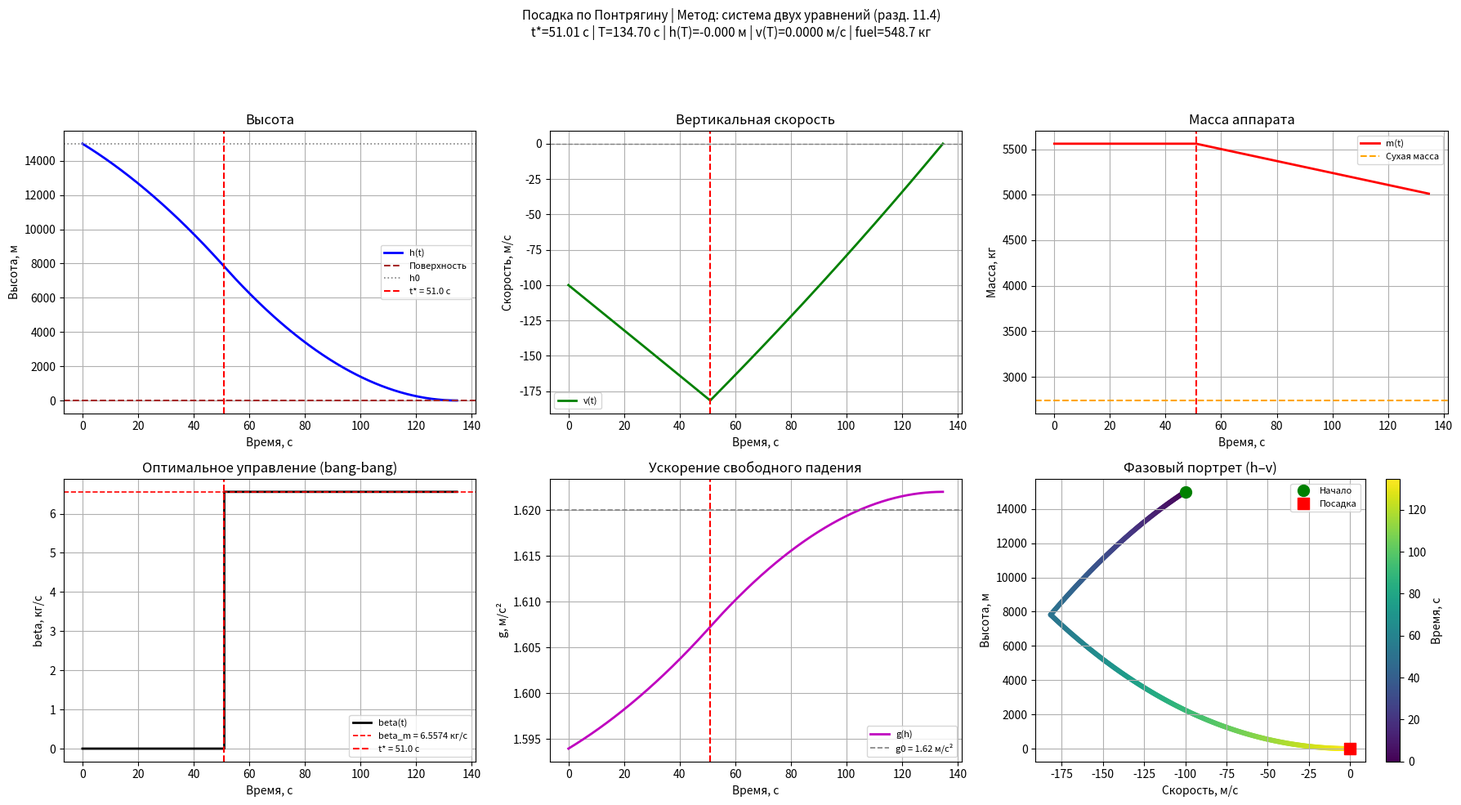

Recreate this plot in Python.
# -*- coding: utf-8 -*-
"""
========================================================================
ОПТИМАЛЬНАЯ ПОСАДКА НА ЛУНУ — решение по принципу минимума Понтрягина
========================================================================

Задание (вариант 2): Вертикальная посадка на Луну (Н1-Л3, СССР)

МАТЕМАТИЧЕСКАЯ МОДЕЛЬ (из задания):
  dh/dt = v
  dv/dt = -g(h) + J*beta/m
  dm/dt = -beta

  g(h) = g0*(R/(R+h))^2 * [1 + 3*J2*(R/(R+h))^2] + A_mascon*exp(-h/H_mascon)
  P = J * beta,  0 <= beta <= beta_m

  Критерий: J_fuel = m0 - m(T) -> min (минимум расхода топлива)
  Граничные условия: h(0)=h0, v(0)=v0, m(0)=m0
                     h(T)=0,  v(T)=0

ОПТИМАЛЬНОЕ УПРАВЛЕНИЕ (раздел 11.4 методички):
  Доказано: особого управления НЕТ.
  Оптимальное управление — релейное с ОДНИМ переключением:

    beta(t) = 0,       если t < t*
    beta(t) = beta_m,  если t* <= t <= T

МЕТОД РЕШЕНИЯ (по методичке, раздел 11.4):
  Краевая задача сводится к системе ДВУХ УРАВНЕНИЙ относительно t* и T:

    F1(t*, T) = h(T) = 0   ← аппарат касается поверхности
    F2(t*, T) = v(T) = 0   ← скорость посадки равна нулю

  Уравнения получаются интегрированием уравнений движения при оптимальном
  управлении. Решение находится методом Ньютона-Рафсона (scipy.optimize.fsolve).
  Глобальный перебор (Differential Evolution) НЕ НУЖЕН.
========================================================================
"""

import time
import numpy as np
from scipy.optimize import fsolve, root
from scipy.integrate import solve_ivp
import matplotlib.pyplot as plt

# ─────────────────────────────────────────────────────────────────────
# ИСХОДНЫЕ ДАННЫЕ (лунный модуль Н1-Л3)
# ─────────────────────────────────────────────────────────────────────
R_moon    = 1_737_000.0    # радиус Луны, м
g0        = 1.62           # ускорение свободного падения на поверхности, м/с^2
h0        = 15_000.0       # начальная высота, м
v0        = -100.0          # начальная скорость, м/с (вниз)
m0        = 5_560.0        # начальная масса, кг
m_dry     = 2_740.0        # сухая масса, кг
J_imp     = 3_050.0        # удельный импульс (обозначение J из задания), м/с
P_max     = 20_000.0       # максимальная тяга, Н
beta_m    = P_max / J_imp  # максимальный секундный расход, кг/с

# ─────────────────────────────────────────────────────────────────────
# ГРАВИТАЦИОННЫЕ ВОЗМУЩЕНИЯ (посадка на полюс Луны)
# ─────────────────────────────────────────────────────────────────────
J2_moon   = 2.027e-4       # зональная гармоника 2-го порядка (безразм.)
A_mascon  = 0.001          # амплитуда маскона на поверхности, м/с^2
H_mascon  = 30_000.0       # характерная глубина маскона, м (30 км)

print("=" * 72)
print(" ОПТИМАЛЬНАЯ ПОСАДКА НА ЛУНУ")
print("=" * 72)
print(" Задание: вариант 2, вертикальная посадка (Н1-Л3)")
print(" Управление: bang-bang с ОДНИМ переключением")
print(" Метод: решение системы двух уравнений (по методичке, разд. 11.4)")
print("=" * 72)
print(f" h0           = {h0:.1f} м")
print(f" v0           = {v0:.1f} м/с")
print(f" m0           = {m0:.1f} кг")
print(f" m_dry        = {m_dry:.1f} кг")
print(f" J (уд. имп.) = {J_imp:.1f} м/с")
print(f" P_max        = {P_max:.1f} Н")
print(f" beta_m       = {beta_m:.6f} кг/с")
print("=" * 72)


# ─────────────────────────────────────────────────────────────────────
# ГРАВИТАЦИЯ (с возмущениями: J2 + маскон)
# ─────────────────────────────────────────────────────────────────────
def g_func(h):
    """
    Ускорение свободного падения с учётом гравитационных возмущений.

    Базовое:  g0 * (R/(R+h))^2
    J2:       поправка от зональной гармоники 2-го порядка (сжатие Луны).
              На полюсе (φ = 90°):
                g = g0*(R/(R+h))^2 * [1 + 3*J2*(R/(R+h))^2]
    Маскон:   локальная аномалия с экспоненциальным затуханием:
                g_mascon = A_mascon * exp(-h / H_mascon)

    Итого: g(h) = g0*(R/(R+h))^2 * [1 + 3*J2*(R/(R+h))^2]
                  + A_mascon * exp(-h / H_mascon)
    """
    h_eff = max(h, 0.0)
    ratio = R_moon / (R_moon + h_eff)
    ratio2 = ratio ** 2
    g = g0 * ratio2 * (1.0 + 3.0 * J2_moon * ratio2)
    g += A_mascon * np.exp(-h_eff / H_mascon)
    return g


print(" ГРАВИТАЦИОННЫЕ ВОЗМУЩЕНИЯ:")
print(f" J2       = {J2_moon:.4e} (сжатие, полюс)")
print(f" A_mascon = {A_mascon:.6f} м/с^2")
print(f" H_mascon = {H_mascon:.0f} м")
print(f" g(h0)    = {g_func(h0):.8f} м/с^2")
print(f" g(0)     = {g_func(0.0):.8f} м/с^2")
print("=" * 72)


# ─────────────────────────────────────────────────────────────────────
# ПРАВЫЕ ЧАСТИ СИСТЕМЫ
# ─────────────────────────────────────────────────────────────────────
def rhs(t, y, t_switch):
    """
    dh/dt = v
    dv/dt = -g(h) + J*beta/m
    dm/dt = -beta

    beta(t) = 0       при t < t_switch
    beta(t) = beta_m  при t >= t_switch
    """
    h, v, m = y
    beta = beta_m if t >= t_switch else 0.0
    m_eff = max(m, m_dry + 1e-12)

    dh = v
    dv = -g_func(h) + J_imp * beta / m_eff
    dm = -beta

    return [dh, dv, dm]


# ─────────────────────────────────────────────────────────────────────
# ИНТЕГРИРОВАНИЕ НА ФИКСИРОВАННОМ ОТРЕЗКЕ [0, T]
# ─────────────────────────────────────────────────────────────────────
def integrate_fixed_T(t_switch, T):
    """
    Интегрирует уравнения движения от 0 до T при заданном t_switch.
    Возвращает конечное состояние (h(T), v(T), m(T)).

    Именно это и описывает методичка: проинтегрировать уравнения движения
    при найденном оптимальном управлении и получить h(T) и v(T).
    """
    t_switch = max(0.0, t_switch)
    T = max(t_switch + 1.0, T)

    # Разбиваем интегрирование на два участка по точке переключения:
    #   [0, t_switch]   — beta = 0 (свободное падение)
    #   [t_switch, T]   — beta = beta_m (максимальная тяга)
    # Это даёт точную обработку разрыва управления.

    y_init = [h0, v0, m0]
    t_sw = min(t_switch, T)

    # Участок 1: свободное падение [0, t_sw]
    if t_sw > 0.0:
        sol1 = solve_ivp(
            lambda t, y: rhs(t, y, t_switch),
            [0.0, t_sw],
            y_init,
            method='RK45',
            max_step=0.5,
            rtol=1e-10,
            atol=1e-12,
        )
        y_mid = sol1.y[:, -1]
    else:
        y_mid = np.array(y_init)

    # Участок 2: работа двигателя [t_sw, T]
    if T > t_sw:
        sol2 = solve_ivp(
            lambda t, y: rhs(t, y, t_switch),
            [t_sw, T],
            y_mid,
            method='RK45',
            max_step=0.5,
            rtol=1e-10,
            atol=1e-12,
        )
        y_final = sol2.y[:, -1]
    else:
        y_final = y_mid

    h_T = float(y_final[0])
    v_T = float(y_final[1])
    m_T = float(max(y_final[2], m_dry))

    return h_T, v_T, m_T


# ─────────────────────────────────────────────────────────────────────
# СИСТЕМА ДВУХ УРАВНЕНИЙ (по методичке)
# ─────────────────────────────────────────────────────────────────────
def two_equations(x):
    """
    Система двух уравнений относительно t* и T (раздел 11.4 методички).

    Краевые условия посадки:
        F1(t*, T) = h(T) = 0   ← аппарат достигает поверхности
        F2(t*, T) = v(T) = 0   ← мягкая посадка (нулевая скорость)

    Получаются интегрированием уравнений движения при оптимальном
    bang-bang управлении с переключением в момент t*.
    """
    t_switch, T = x
    h_T, v_T, _ = integrate_fixed_T(t_switch, T)
    return [h_T, v_T]


# ─────────────────────────────────────────────────────────────────────
# НАЧАЛЬНОЕ ПРИБЛИЖЕНИЕ (физическое обоснование)
# ─────────────────────────────────────────────────────────────────────
def initial_guess():
    """
    Оценка начального приближения из физических соображений.

    Время торможения (при постоянной тяге с нуля):
      v_T = v0 + (J*beta_m/m0 - g0)*tau = 0
      => tau ≈ |v0| / (J*beta_m/m0 - g0)

    Грубая оценка полного времени из высоты и начальной скорости:
      T ~ 2 * h0 / |v0|  (линейная экстраполяция)
    """
    # Эффективное ускорение при работе двигателя (начальная масса)
    a_thrust = J_imp * beta_m / m0 - g0   # ≈ 9.0 - 1.62 ≈ 7.4 м/с^2

    # Время торможения от v0 до 0 при полной тяге
    tau_brake = abs(v0) / a_thrust if a_thrust > 0 else 50.0

    # Грубая оценка T: время свободного падения до земли + торможение
    T_guess = h0 / abs(v0) + tau_brake

    # t* — момент включения двигателя (T - время торможения)
    t_star_guess = max(0.0, T_guess - tau_brake * 2.0)

    return t_star_guess, T_guess


# ─────────────────────────────────────────────────────────────────────
# ФИНАЛЬНОЕ МОДЕЛИРОВАНИЕ (с историей, для графиков)
# ─────────────────────────────────────────────────────────────────────
def simulate_full(t_switch, T):
    """
    Полное интегрирование с сохранением траектории для графиков.
    """
    y_init = [h0, v0, m0]
    t_sw = min(t_switch, T)

    t_hist, h_hist, v_hist, m_hist = [], [], [], []

    # Участок 1
    if t_sw > 0.0:
        sol1 = solve_ivp(
            lambda t, y: rhs(t, y, t_switch),
            [0.0, t_sw], y_init,
            method='RK45', max_step=0.5, rtol=1e-10, atol=1e-12,
            dense_output=True
        )
        t1 = np.linspace(0.0, t_sw, max(3, int(t_sw * 4)))
        s1 = sol1.sol(t1)
        t_hist.append(t1); h_hist.append(s1[0]); v_hist.append(s1[1]); m_hist.append(s1[2])
        y_mid = sol1.y[:, -1]
    else:
        y_mid = np.array(y_init)

    # Участок 2
    if T > t_sw:
        sol2 = solve_ivp(
            lambda t, y: rhs(t, y, t_switch),
            [t_sw, T], y_mid,
            method='RK45', max_step=0.5, rtol=1e-10, atol=1e-12,
            dense_output=True
        )
        t2 = np.linspace(t_sw, T, max(3, int((T - t_sw) * 4)))
        s2 = sol2.sol(t2)
        t_hist.append(t2); h_hist.append(s2[0]); v_hist.append(s2[1]); m_hist.append(s2[2])

    t_arr = np.concatenate(t_hist)
    h_arr = np.concatenate(h_hist)
    v_arr = np.concatenate(v_hist)
    m_arr = np.concatenate(m_hist)

    return t_arr, h_arr, v_arr, m_arr


# ─────────────────────────────────────────────────────────────────────
# ОСНОВНОЕ РЕШЕНИЕ — СИСТЕМА ДВУХ УРАВНЕНИЙ
# ─────────────────────────────────────────────────────────────────────
def solve():
    """
    Решение по методичке (раздел 11.4):
    Сводим краевую задачу к системе двух уравнений:
        h(T; t*, T) = 0
        v(T; t*, T) = 0
    и решаем её методом Ньютона (fsolve) по двум неизвестным: t* и T.
    """

    t_star_0, T_0 = initial_guess()
    print(f"\n{'=' * 72}")
    print(" НАЧАЛЬНОЕ ПРИБЛИЖЕНИЕ (физические оценки)")
    print(f"{'=' * 72}")
    print(f" t*_0 (включение двигателя) = {t_star_0:.2f} с")
    print(f" T_0  (время посадки)        = {T_0:.2f} с")

    # Контроль невязок в начальном приближении
    F0 = two_equations([t_star_0, T_0])
    print(f" Невязки: h(T0) = {F0[0]:.2f} м,  v(T0) = {F0[1]:.2f} м/с")
    print(f"{'=' * 72}")

    print("\n РЕШЕНИЕ СИСТЕМЫ ДВУХ УРАВНЕНИЙ (методика разд. 11.4):")
    print(" F1(t*, T) = h(T) = 0   ← условие касания поверхности")
    print(" F2(t*, T) = v(T) = 0   ← условие мягкой посадки")
    print(f"{'=' * 72}")

    t_start = time.time()

    # --- Метод 1: fsolve (Ньютон–Рафсон, scipy) ----------------------
    x0 = [t_star_0, T_0]
    sol_fsolve = fsolve(
        two_equations,
        x0,
        full_output=True,
        xtol=1e-10,
        maxfev=2000,
    )
    x_opt_fs = sol_fsolve[0]
    info_fs   = sol_fsolve[1]
    msg_fs    = sol_fsolve[3]

    # --- Метод 2: root (Levenberg–Marquardt, как резервный) ----------
    sol_root = root(
        two_equations,
        x0,
        method='lm',
        tol=1e-12,
        options={'maxiter': 2000, 'ftol': 1e-14, 'xtol': 1e-14}
    )

    dt = time.time() - t_start

    # Выбираем лучшее решение по норме невязки
    F_fs   = two_equations(x_opt_fs)
    F_root = two_equations(sol_root.x)
    norm_fs   = np.linalg.norm(F_fs)
    norm_root = np.linalg.norm(F_root)

    if norm_fs <= norm_root:
        x_opt = x_opt_fs
        method_name = "fsolve (Ньютон–Рафсон)"
        F_opt = F_fs
    else:
        x_opt = sol_root.x
        method_name = "root (Levenberg–Marquardt)"
        F_opt = F_root

    t_switch_opt = float(x_opt[0])
    T_opt        = float(x_opt[1])

    # Итоговое состояние
    h_T, v_T, m_T = integrate_fixed_T(t_switch_opt, T_opt)
    fuel_used = m0 - m_T
    burn_time = T_opt - t_switch_opt

    print(f"\n Метод: {method_name}")
    print(f" Время вычисления: {dt:.3f} с")
    print(f"\n{'=' * 72}")
    print(" РЕЗУЛЬТАТ (решение системы двух уравнений)")
    print(f"{'=' * 72}")
    print(f" t* (включение двигателя)   = {t_switch_opt:.8f} с")
    print(f" T  (время посадки)          = {T_opt:.8f} с")
    print(f" Длительность работы двигат. = {burn_time:.6f} с")
    print(f"{'=' * 72}")
    print(" НЕВЯЗКИ (должны быть ~ 0):")
    print(f" F1 = h(T) = {F_opt[0]:.6e} м   (цель: 0)")
    print(f" F2 = v(T) = {F_opt[1]:.6e} м/с (цель: 0)")
    print(f" ||F||     = {np.linalg.norm(F_opt):.6e}")
    print(f"{'=' * 72}")
    print(" ИТОГОВЫЕ ХАРАКТЕРИСТИКИ:")
    print(f" m(T)  (масса посадки)       = {m_T:.6f} кг")
    print(f" Расход топлива              = {fuel_used:.6f} кг")
    print(f" Аналит. расход (beta_m*tau) = {beta_m * burn_time:.6f} кг")
    dm_check = abs(fuel_used - beta_m * burn_time)
    print(f" Расхождение                 = {dm_check:.2e} кг")
    print(f"{'=' * 72}")

    print("\n ПРОВЕРКА УСЛОВИЙ ОПТИМАЛЬНОСТИ (методичка):")
    print(f" ✓ Особое управление: ОТСУТСТВУЕТ")
    print(f" ✓ Структура: bang-bang с ОДНИМ переключением")
    print(f" ✓ beta = 0         при  0 <= t < {t_switch_opt:.2f} с")
    print(f" ✓ beta = {beta_m:.4f}  при  {t_switch_opt:.2f} с <= t <= {T_opt:.2f} с")
    print(f"{'=' * 72}")

    return t_switch_opt, T_opt


# ─────────────────────────────────────────────────────────────────────
# ГРАФИКИ
# ─────────────────────────────────────────────────────────────────────
def plot_results(t_switch_opt, T_opt):
    """Построение графиков оптимальной траектории"""
    t, h, v, m = simulate_full(t_switch_opt, T_opt)

    beta = np.where(t < t_switch_opt, 0.0, beta_m)
    g_traj = np.array([g_func(hi) for hi in h])

    h_T, v_T, m_T = integrate_fixed_T(t_switch_opt, T_opt)
    fuel_used = m0 - m_T

    fig, axes = plt.subplots(2, 3, figsize=(18, 10))
    fig.suptitle(
        f"Посадка по Понтрягину | Метод: система двух уравнений (разд. 11.4)\n"
        f"t*={t_switch_opt:.2f} с | T={T_opt:.2f} с | "
        f"h(T)={h_T:.3f} м | v(T)={v_T:.4f} м/с | fuel={fuel_used:.1f} кг",
        fontsize=11
    )

    # Высота
    ax = axes[0, 0]
    ax.plot(t, h, "b", lw=2, label="h(t)")
    ax.axhline(0.0, color="brown", ls="--", lw=1.5, label="Поверхность")
    ax.axhline(h0, color="gray", ls=":", lw=1.2, label="h0")
    ax.axvline(t_switch_opt, color="red", ls="--", lw=1.5,
               label=f"t* = {t_switch_opt:.1f} с")
    ax.set_xlabel("Время, с"); ax.set_ylabel("Высота, м")
    ax.set_title("Высота"); ax.grid(True); ax.legend(fontsize=8)

    # Скорость
    ax = axes[0, 1]
    ax.plot(t, v, "g", lw=2, label="v(t)")
    ax.axhline(0.0, color="gray", ls="--", lw=1.0)
    ax.axvline(t_switch_opt, color="red", ls="--", lw=1.5)
    ax.set_xlabel("Время, с"); ax.set_ylabel("Скорость, м/с")
    ax.set_title("Вертикальная скорость"); ax.grid(True); ax.legend(fontsize=8)

    # Масса
    ax = axes[0, 2]
    ax.plot(t, m, "r", lw=2, label="m(t)")
    ax.axhline(m_dry, color="orange", ls="--", lw=1.5, label="Сухая масса")
    ax.axvline(t_switch_opt, color="red", ls="--", lw=1.5)
    ax.set_xlabel("Время, с"); ax.set_ylabel("Масса, кг")
    ax.set_title("Масса аппарата"); ax.grid(True); ax.legend(fontsize=8)

    # Управление
    ax = axes[1, 0]
    ax.step(t, beta, where="post", color="k", lw=2, label="beta(t)")
    ax.axhline(beta_m, color="red", ls="--", lw=1.2,
               label=f"beta_m = {beta_m:.4f} кг/с")
    ax.axvline(t_switch_opt, color="red", ls="--", lw=1.5,
               label=f"t* = {t_switch_opt:.1f} с")
    ax.set_xlabel("Время, с"); ax.set_ylabel("beta, кг/с")
    ax.set_title("Оптимальное управление (bang-bang)"); ax.grid(True); ax.legend(fontsize=8)

    # Гравитация
    ax = axes[1, 1]
    ax.plot(t, g_traj, "m", lw=2, label="g(h)")
    ax.axhline(g0, color="gray", ls="--", lw=1.2, label=f"g0 = {g0} м/с²")
    ax.axvline(t_switch_opt, color="red", ls="--", lw=1.5)
    ax.set_xlabel("Время, с"); ax.set_ylabel("g, м/с²")
    ax.set_title("Ускорение свободного падения"); ax.grid(True); ax.legend(fontsize=8)

    # Фазовый портрет
    ax = axes[1, 2]
    sc = ax.scatter(v, h, c=t, cmap="viridis", s=12)
    plt.colorbar(sc, ax=ax, label="Время, с")
    ax.plot(v[0], h[0], "go", ms=10, label="Начало")
    ax.plot(v[-1], h[-1], "rs", ms=10, label="Посадка")
    ax.set_xlabel("Скорость, м/с"); ax.set_ylabel("Высота, м")
    ax.set_title("Фазовый портрет (h–v)"); ax.grid(True); ax.legend(fontsize=8)

    fig.tight_layout(rect=[0, 0, 1, 0.92])
    plt.show()


# ─────────────────────────────────────────────────────────────────────
# ЗАПУСК
# ─────────────────────────────────────────────────────────────────────
if __name__ == "__main__":
    t_all = time.time()
    t_switch_opt, T_opt = solve()
    print(f"\nОбщее время: {time.time() - t_all:.3f} с")
    print("\nПостроение графиков...")
    plot_results(t_switch_opt, T_opt)
